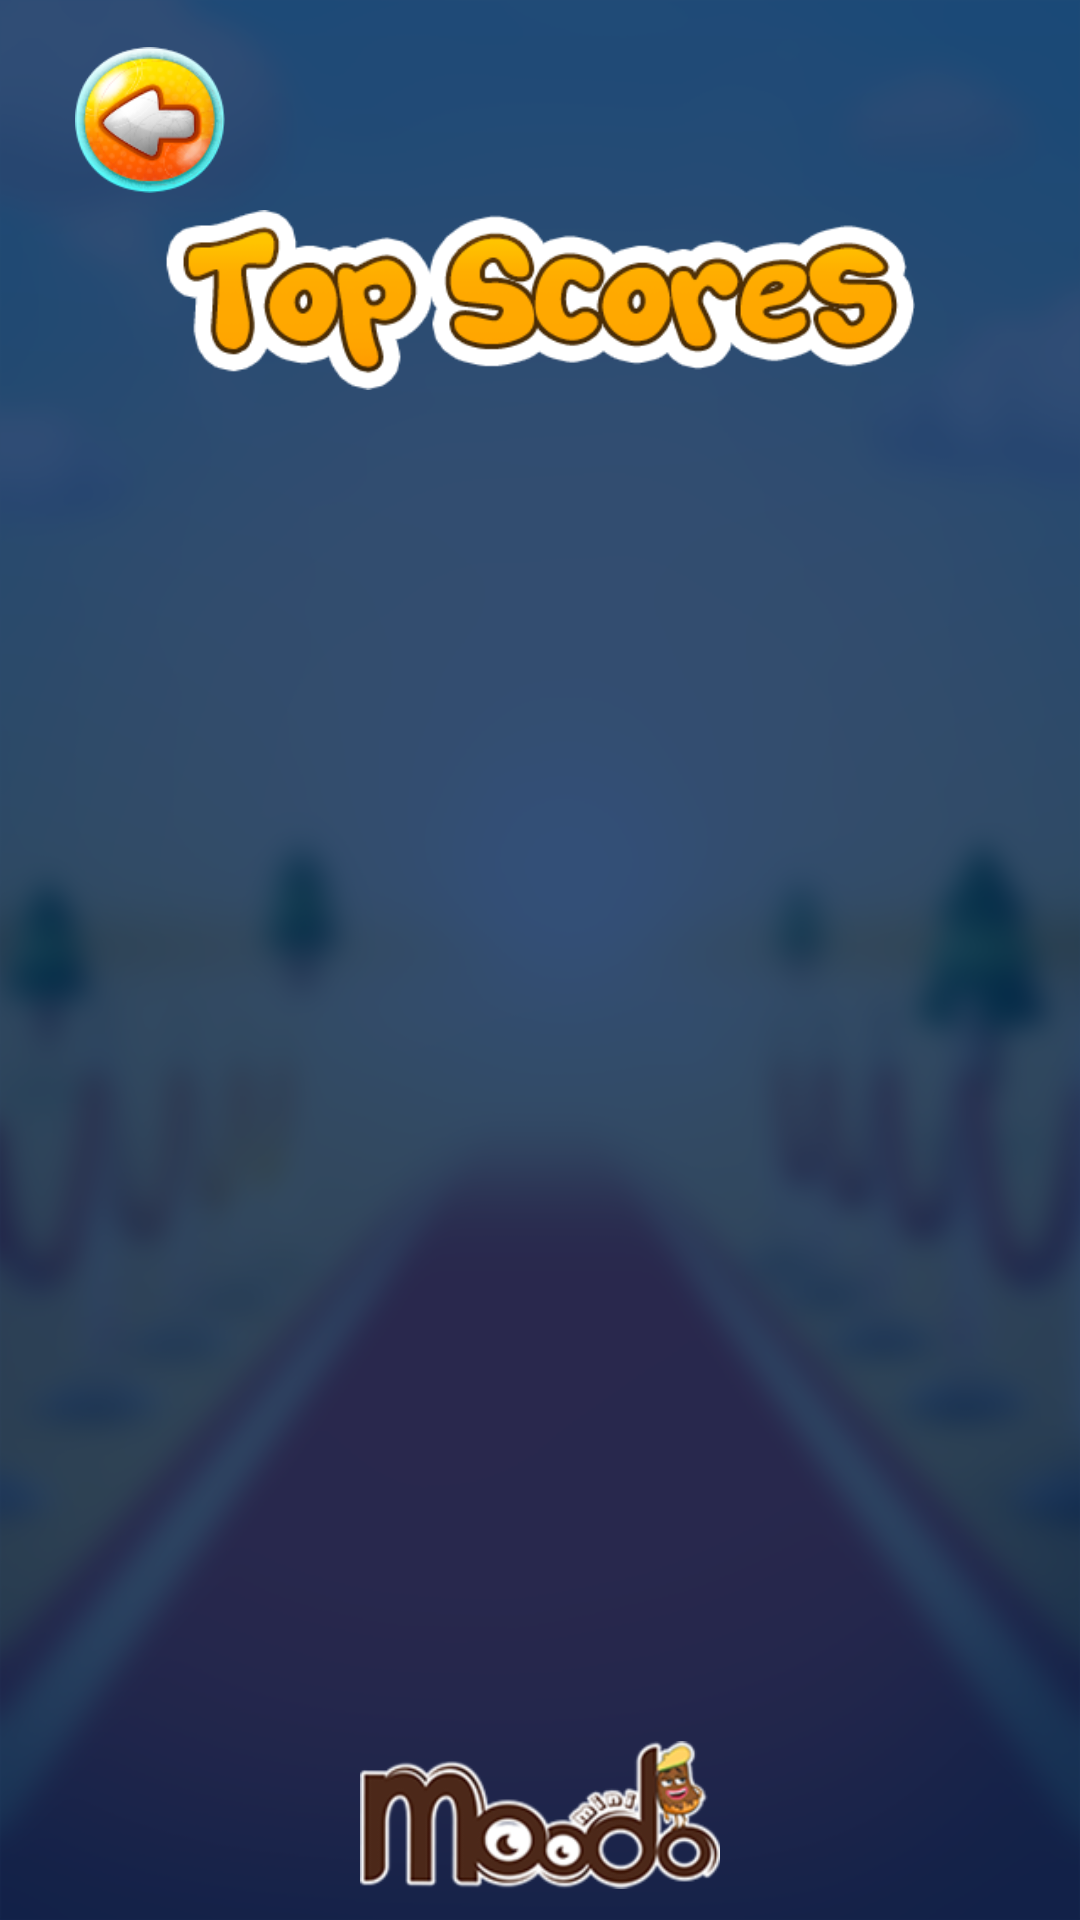

Write the Android layout XML for this screen, with the resource values it uses.
<!-- AndroidManifest.xml: application theme Theme.CatchMODO -->
<!-- res/layout/activity_top_score_room.xml -->
<?xml version="1.0" encoding="utf-8"?>
<layout xmlns:android="http://schemas.android.com/apk/res/android"
    xmlns:app="http://schemas.android.com/apk/res-auto"
    xmlns:tools="http://schemas.android.com/tools">

    <data></data>

    <androidx.core.widget.NestedScrollView
        android:layout_width="match_parent"
        android:layout_height="match_parent"
        android:fillViewport="true">

        <androidx.constraintlayout.widget.ConstraintLayout
            android:layout_width="match_parent"
            android:layout_height="match_parent"
            tools:context=".ui.activities.room.TopScoreRoomActivity">


            <ImageView
                android:layout_width="match_parent"
                android:layout_height="0dp"
                android:scaleType="centerCrop"
                android:src="@drawable/background_final"
                app:layout_constraintBottom_toBottomOf="parent"
                app:layout_constraintEnd_toEndOf="parent"
                app:layout_constraintStart_toStartOf="parent"
                app:layout_constraintTop_toTopOf="parent" />


            <LinearLayout
                android:layout_width="match_parent"
                android:layout_height="0dp"
                android:background="#CC002455"
                app:layout_constraintBottom_toBottomOf="parent"
                app:layout_constraintEnd_toEndOf="parent"
                app:layout_constraintStart_toStartOf="parent"
                app:layout_constraintTop_toTopOf="parent" />

            <ImageView
                android:id="@+id/textView2"
                android:layout_width="250dp"
                android:layout_height="60dp"
                android:layout_marginTop="70dp"
                android:fontFamily="@font/soft_marshmallow"

                android:src="@drawable/top_score_text"
                app:layout_constraintEnd_toEndOf="parent"
                app:layout_constraintStart_toStartOf="parent"
                app:layout_constraintTop_toTopOf="parent" />

            <androidx.recyclerview.widget.RecyclerView
                android:id="@+id/topScore_recycle"
                android:layout_width="match_parent"
                android:layout_height="wrap_content"
                android:layout_marginStart="5dp"
                android:layout_marginTop="10dp"
                android:layout_marginEnd="10dp"
                android:nestedScrollingEnabled="false"
                app:layout_constraintEnd_toEndOf="parent"
                app:layout_constraintStart_toStartOf="parent"
                app:layout_constraintTop_toBottomOf="@+id/textView2"
                tools:itemCount="10"
                tools:listitem="@layout/item_user"
               />

            <ImageView
                android:id="@+id/back"
                android:layout_width="50dp"
                android:layout_height="50dp"
                android:layout_marginStart="25dp"
                android:layout_marginTop="15dp"
                app:layout_constraintStart_toStartOf="parent"
                app:layout_constraintTop_toTopOf="parent"
                app:srcCompat="@drawable/back_icon" />

            <ImageView
                android:id="@+id/logo"
                android:layout_width="120dp"
                android:layout_height="50dp"
                android:layout_marginBottom="10dp"
                app:layout_constraintBottom_toBottomOf="parent"
                app:layout_constraintEnd_toEndOf="parent"
                app:layout_constraintStart_toStartOf="parent"
                app:layout_constraintTop_toBottomOf="@+id/topScore_recycle"
                app:layout_constraintVertical_bias="1.0"
                app:srcCompat="@drawable/moodo_logo" />


        </androidx.constraintlayout.widget.ConstraintLayout>
    </androidx.core.widget.NestedScrollView>
</layout>
<!-- res/layout/item_user.xml (included above) -->
<?xml version="1.0" encoding="utf-8"?>
<androidx.constraintlayout.widget.ConstraintLayout xmlns:android="http://schemas.android.com/apk/res/android"
    xmlns:app="http://schemas.android.com/apk/res-auto"
    xmlns:tools="http://schemas.android.com/tools"
    android:layout_width="match_parent"
    android:layout_height="wrap_content"
    android:paddingTop="3dp"
    android:paddingBottom="3dp"
    app:layout_constraintEnd_toEndOf="parent"
    app:layout_constraintHorizontal_bias="0.0"
    app:layout_constraintStart_toStartOf="parent"
    app:layout_constraintTop_toTopOf="parent">

    <androidx.cardview.widget.CardView
        android:id="@+id/cardView3"
        android:layout_width="40dp"
        android:layout_height="40dp"
        android:layout_marginStart="30dp"
        android:backgroundTint="@color/white"
        app:cardCornerRadius="20dp"
        app:layout_constraintBottom_toBottomOf="@+id/cardView4"
        app:layout_constraintStart_toStartOf="parent"
        app:layout_constraintTop_toTopOf="@+id/cardView4">

    </androidx.cardview.widget.CardView>

    <androidx.cardview.widget.CardView
        android:id="@+id/cart_image"
        android:layout_width="37dp"
        android:layout_height="37dp"
        app:cardCornerRadius="18dp"
        app:layout_constraintBottom_toBottomOf="@+id/cardView3"
        app:layout_constraintEnd_toEndOf="@+id/cardView3"
        app:layout_constraintStart_toStartOf="@+id/cardView3"
        app:layout_constraintTop_toTopOf="@+id/cardView3">

        <ImageView
            android:id="@+id/cart_image1"
            android:layout_width="match_parent"
            android:layout_height="match_parent"
          android:scaleType="centerCrop"
            android:src="@drawable/moodo_icon" />

    </androidx.cardview.widget.CardView>


    <TextView
        android:id="@+id/textView4"
        android:layout_width="wrap_content"
        android:layout_height="wrap_content"
        android:layout_marginStart="10dp"
        android:fontFamily="@font/soft_marshmallow"
        android:text=""
        android:textColor="@color/white"
        android:textSize="20sp"
        app:layout_constraintBottom_toBottomOf="@+id/cardView4"
        app:layout_constraintStart_toEndOf="@+id/cart_image"
        app:layout_constraintTop_toTopOf="@+id/cardView4" />

    <androidx.cardview.widget.CardView
        android:id="@+id/cardView4"
        android:layout_width="70dp"
        android:layout_height="30dp"
        android:layout_marginTop="5dp"
        android:layout_marginEnd="30dp"
        android:layout_marginBottom="5dp"
        app:cardCornerRadius="15dp"
        app:layout_constraintBottom_toBottomOf="parent"
        app:layout_constraintEnd_toEndOf="parent"
        app:layout_constraintTop_toTopOf="parent">

        <androidx.constraintlayout.widget.ConstraintLayout
            android:id="@+id/constraintLayout5"
            android:layout_width="match_parent"
            android:layout_height="match_parent"
            android:background="#ffab00"
            >

            <TextView
                android:id="@+id/textView5"
                android:layout_width="wrap_content"
                android:layout_height="wrap_content"
                android:layout_marginStart="15dp"
                android:layout_marginEnd="15dp"
                android:fontFamily="@font/soft_marshmallow"
                android:text=""
                android:textColor="@color/white"
                android:textSize="18sp"
                app:layout_constraintBottom_toBottomOf="parent"
                app:layout_constraintEnd_toEndOf="parent"
                app:layout_constraintStart_toStartOf="parent"
                app:layout_constraintTop_toTopOf="parent" />
        </androidx.constraintlayout.widget.ConstraintLayout>
    </androidx.cardview.widget.CardView>


</androidx.constraintlayout.widget.ConstraintLayout>
<!-- resources referenced by this layout -->
<resources>
  <color name="white">#FFFFFFFF</color>
  <!-- drawable back_icon: png bitmap (drawable, 16763 bytes) -->
  <!-- drawable background_final: png bitmap (drawable-hdpi, 278520 bytes) -->
  <!-- drawable moodo_icon: png bitmap (drawable, 11927 bytes) -->
  <!-- drawable moodo_logo: png bitmap (drawable, 21442 bytes) -->
  <!-- drawable top_score_text: png bitmap (drawable, 23611 bytes) -->
  <style name="Theme.CatchMODO" parent="Theme.MaterialComponents.DayNight.NoActionBar">
          
          <item name="colorPrimary">#FF9800</item>
          <item name="colorPrimaryVariant">#023904</item>
          <item name="colorOnPrimary">@color/white</item>
  
          <item name="android:forceDarkAllowed" tools:targetApi="q">false</item>
  
          
          <item name="colorSecondary">@color/teal_200</item>
          <item name="colorSecondaryVariant">@color/teal_700</item>
          <item name="colorOnSecondary">@color/black</item>
          
         
          <item name="android:windowFullscreen">true</item>
  
          
          <item name="windowActionBar">false</item>
          <item name="windowNoTitle">true</item>
      </style>
  <color name="teal_200">#FF03DAC5</color>
  <color name="teal_700">#FF018786</color>
  <color name="black">#FF000000</color>
</resources>
